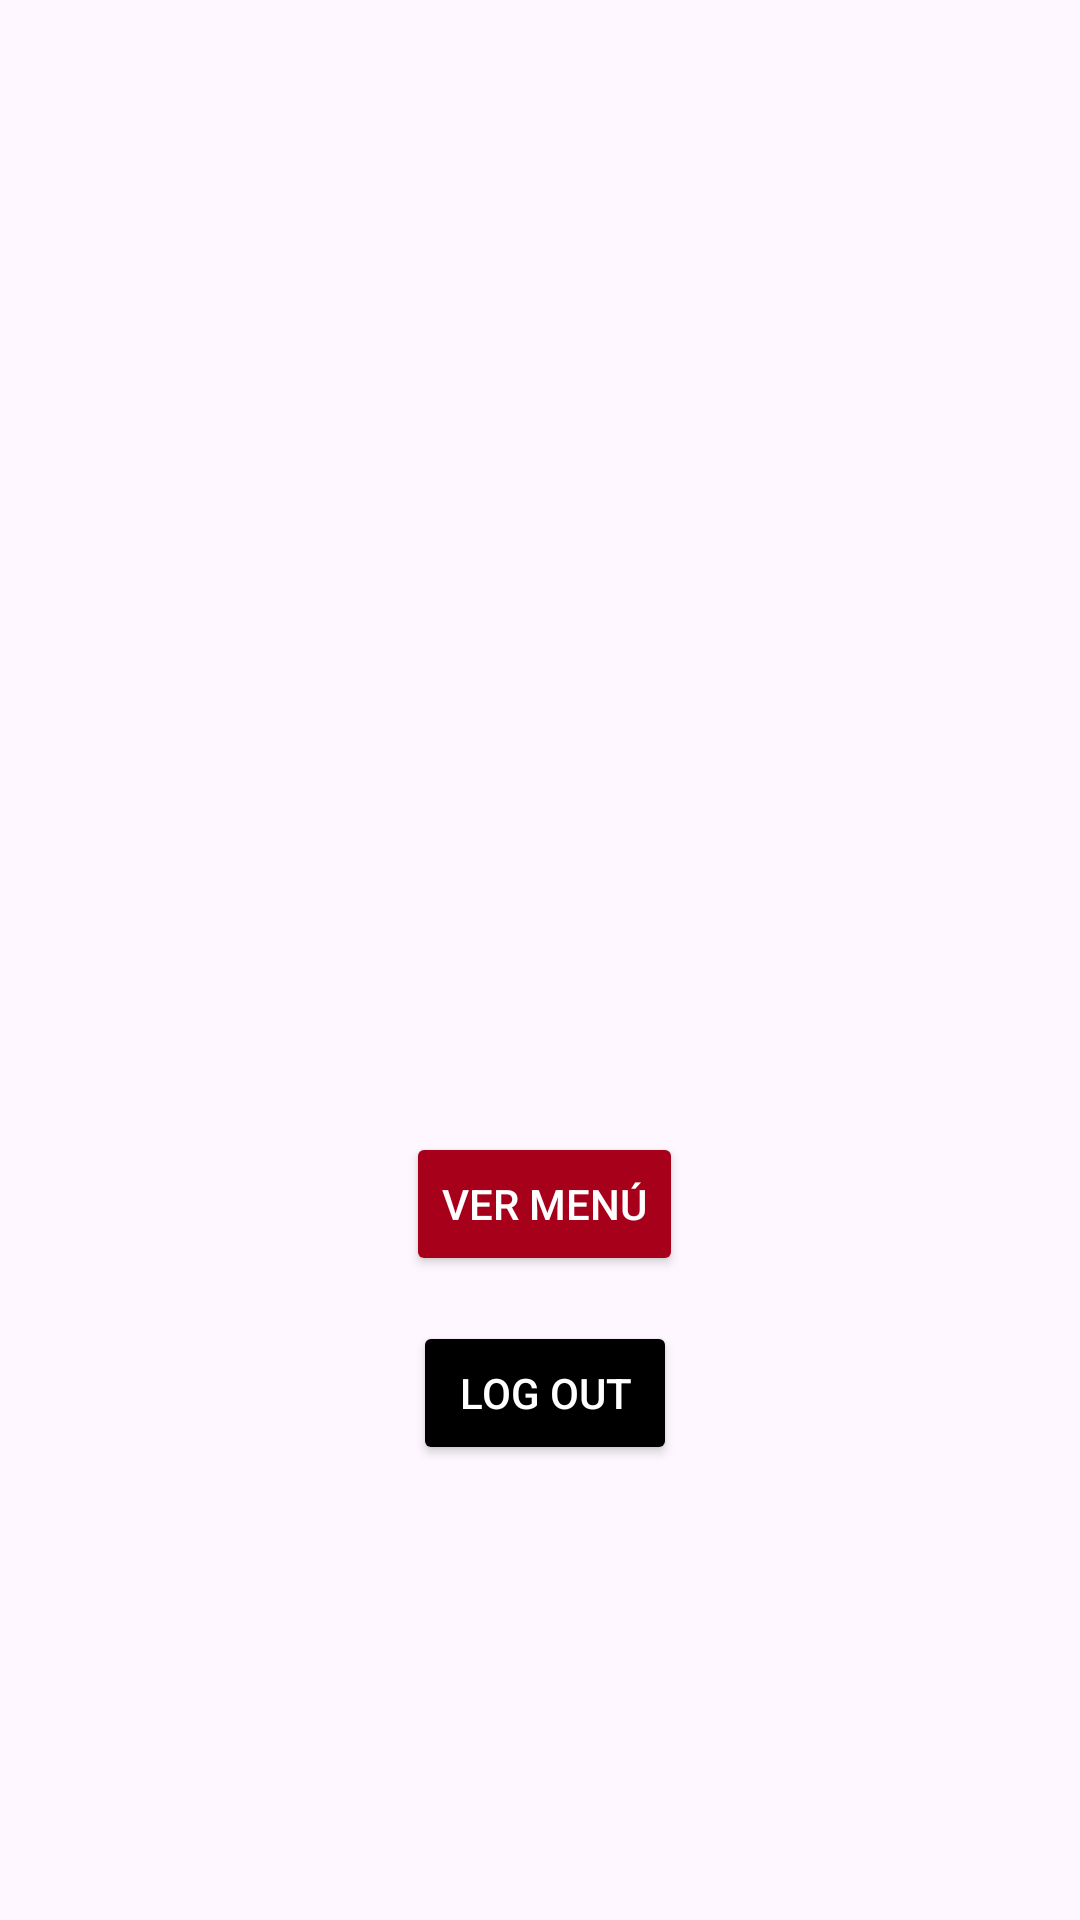

The Android layout XML behind this screen, and the referenced resources:
<!-- AndroidManifest.xml: application theme Theme.Desafio2Restaurante -->
<!-- res/layout/activity_inicio.xml -->
<?xml version="1.0" encoding="utf-8"?>
<androidx.constraintlayout.widget.ConstraintLayout
    xmlns:android="http://schemas.android.com/apk/res/android"
    xmlns:app="http://schemas.android.com/apk/res-auto"
    xmlns:tools="http://schemas.android.com/tools"
    android:id="@+id/main"
    android:layout_width="match_parent"
    android:layout_height="match_parent"
    android:background="@drawable/fondo"
    tools:context=".InicioActivity">

    <LinearLayout
        android:layout_width="368dp"
        android:layout_height="733dp"
        android:orientation="vertical"
        app:layout_constraintBottom_toBottomOf="parent"
        app:layout_constraintEnd_toEndOf="parent"
        app:layout_constraintHorizontal_bias="0.372"
        app:layout_constraintStart_toStartOf="parent"
        app:layout_constraintTop_toTopOf="parent"
        app:layout_constraintVertical_bias="1.0">

    <Button
        android:id="@+id/btn_ir_a_platos"
        android:layout_width="wrap_content"
        android:layout_height="wrap_content"
        android:text="Ver menú"
        android:textColor="@android:color/white"
        android:backgroundTint="@color/cereza"
        app:layout_constraintTop_toTopOf="parent"
        app:layout_constraintStart_toStartOf="parent"
        app:layout_constraintEnd_toEndOf="parent"
        app:layout_constraintBottom_toBottomOf="parent"
        app:layout_constraintVertical_bias="0.8"
        android:layout_gravity="center_horizontal"
        android:layout_marginTop="470dp"/>



    <Button
        android:id="@+id/cerrar"
        android:layout_width="wrap_content"
        android:layout_height="wrap_content"
        android:backgroundTint="@color/black"
        android:layout_gravity="center_horizontal"
        android:text="Log out"
        android:textColor="@android:color/white"
        app:layout_constraintBottom_toBottomOf="parent"
        app:layout_constraintEnd_toEndOf="parent"
        app:layout_constraintHorizontal_bias="0.498"
        app:layout_constraintStart_toStartOf="parent"
        app:layout_constraintTop_toTopOf="parent"
        app:layout_constraintVertical_bias="0.711"
        android:layout_marginTop="15dp"/>

    </LinearLayout>

</androidx.constraintlayout.widget.ConstraintLayout>
<!-- resources referenced by this layout -->
<resources>
  <color name="black">#FF000000</color>
  <color name="cereza">#A7001A</color>
  <style name="Theme.Desafio2Restaurante" parent="Base.Theme.Desafio2Restaurante" />
  <style name="Base.Theme.Desafio2Restaurante" parent="Theme.Material3.DayNight.NoActionBar">
          
          
      </style>
</resources>
